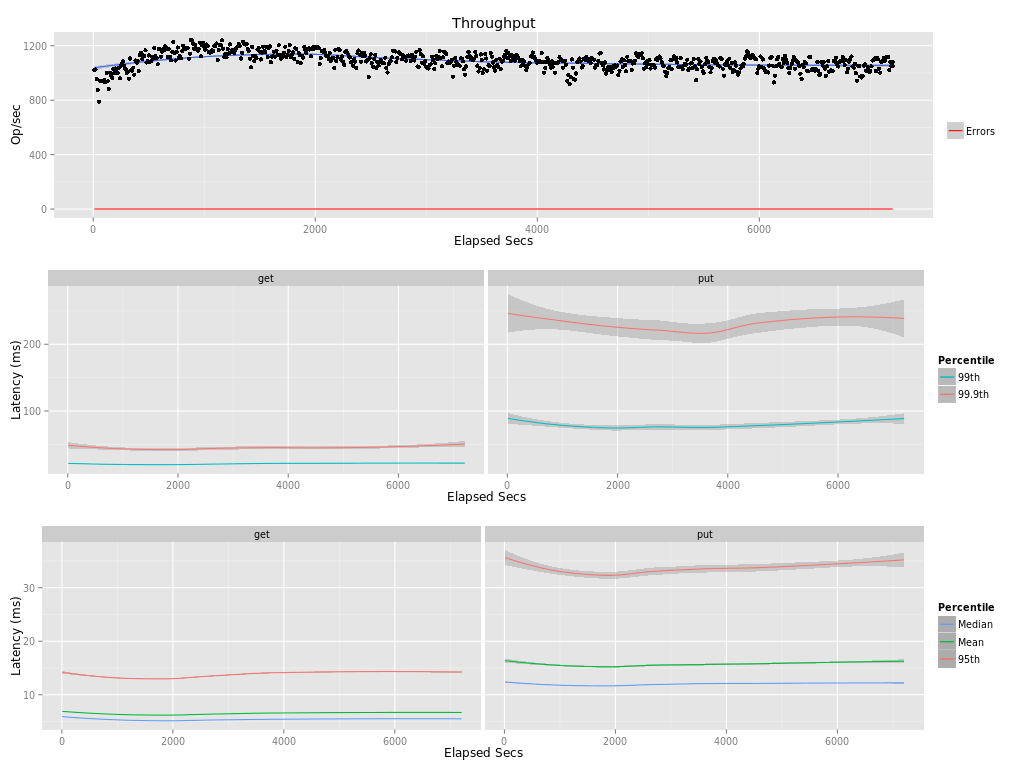

The file beside this chart, header and first rows:
elapsed, window, total, successful, failed
10, 10, 10232, 10232, 0
20, 10, 10254, 10254, 0
30, 10, 9566, 9566, 0
40, 10, 8750, 8750, 0
50, 10, 7896, 7896, 0
60, 10, 9423, 9423, 0
70, 10, 9444, 9444, 0
80, 10, 9438, 9438, 0
90, 10, 9375, 9375, 0
100, 10, 9507, 9507, 0
110, 10, 9344, 9344, 0
120, 10, 10010, 10010, 0
130, 10, 9390, 9390, 0
140, 10, 8824, 8824, 0
150, 10, 10032, 10032, 0
160, 10, 9806, 9806, 0
170, 10, 9629, 9629, 0
180, 10, 10273, 10273, 0
190, 10, 10000, 10000, 0
200, 10, 10324, 10324, 0
210, 10, 10052, 10052, 0
220, 10, 10010, 10010, 0
230, 10, 10355, 10355, 0
240, 10, 9599, 9599, 0
250, 10, 10533, 10533, 0
260, 10, 10731, 10731, 0
270, 10, 10862, 10862, 0
280, 10, 10513, 10513, 0
290, 10, 10308, 10308, 0
300, 10, 9999, 9999, 0
310, 10, 10103, 10103, 0
320, 10, 9583, 9583, 0
330, 10, 11066, 11066, 0
340, 10, 10187, 10187, 0
350, 10, 10162, 10162, 0
360, 10, 10383, 10383, 0
370, 10, 9875, 9875, 0
380, 10, 10912, 10912, 0
390, 10, 10761, 10761, 0
400, 10, 10875, 10875, 0
410, 10, 10157, 10157, 0
420, 10, 11317, 11317, 0
430, 10, 11483, 11483, 0
440, 10, 11020, 11020, 0
450, 10, 11283, 11283, 0
460, 10, 11260, 11260, 0
470, 10, 11662, 11662, 0
480, 10, 10774, 10774, 0
490, 10.0, 10865, 10865, 0
500, 10, 11286, 11286, 0
510, 10, 10805, 10805, 0
520, 10, 10860, 10860, 0
530, 10, 11189, 11189, 0
540, 10, 11070, 11070, 0
550, 10, 11827, 11827, 0
560, 10, 11249, 11249, 0
570, 10, 11105, 11105, 0
580, 10, 10636, 10636, 0
590, 10, 11769, 11769, 0
600, 10, 11768, 11768, 0
... 661 more rows
